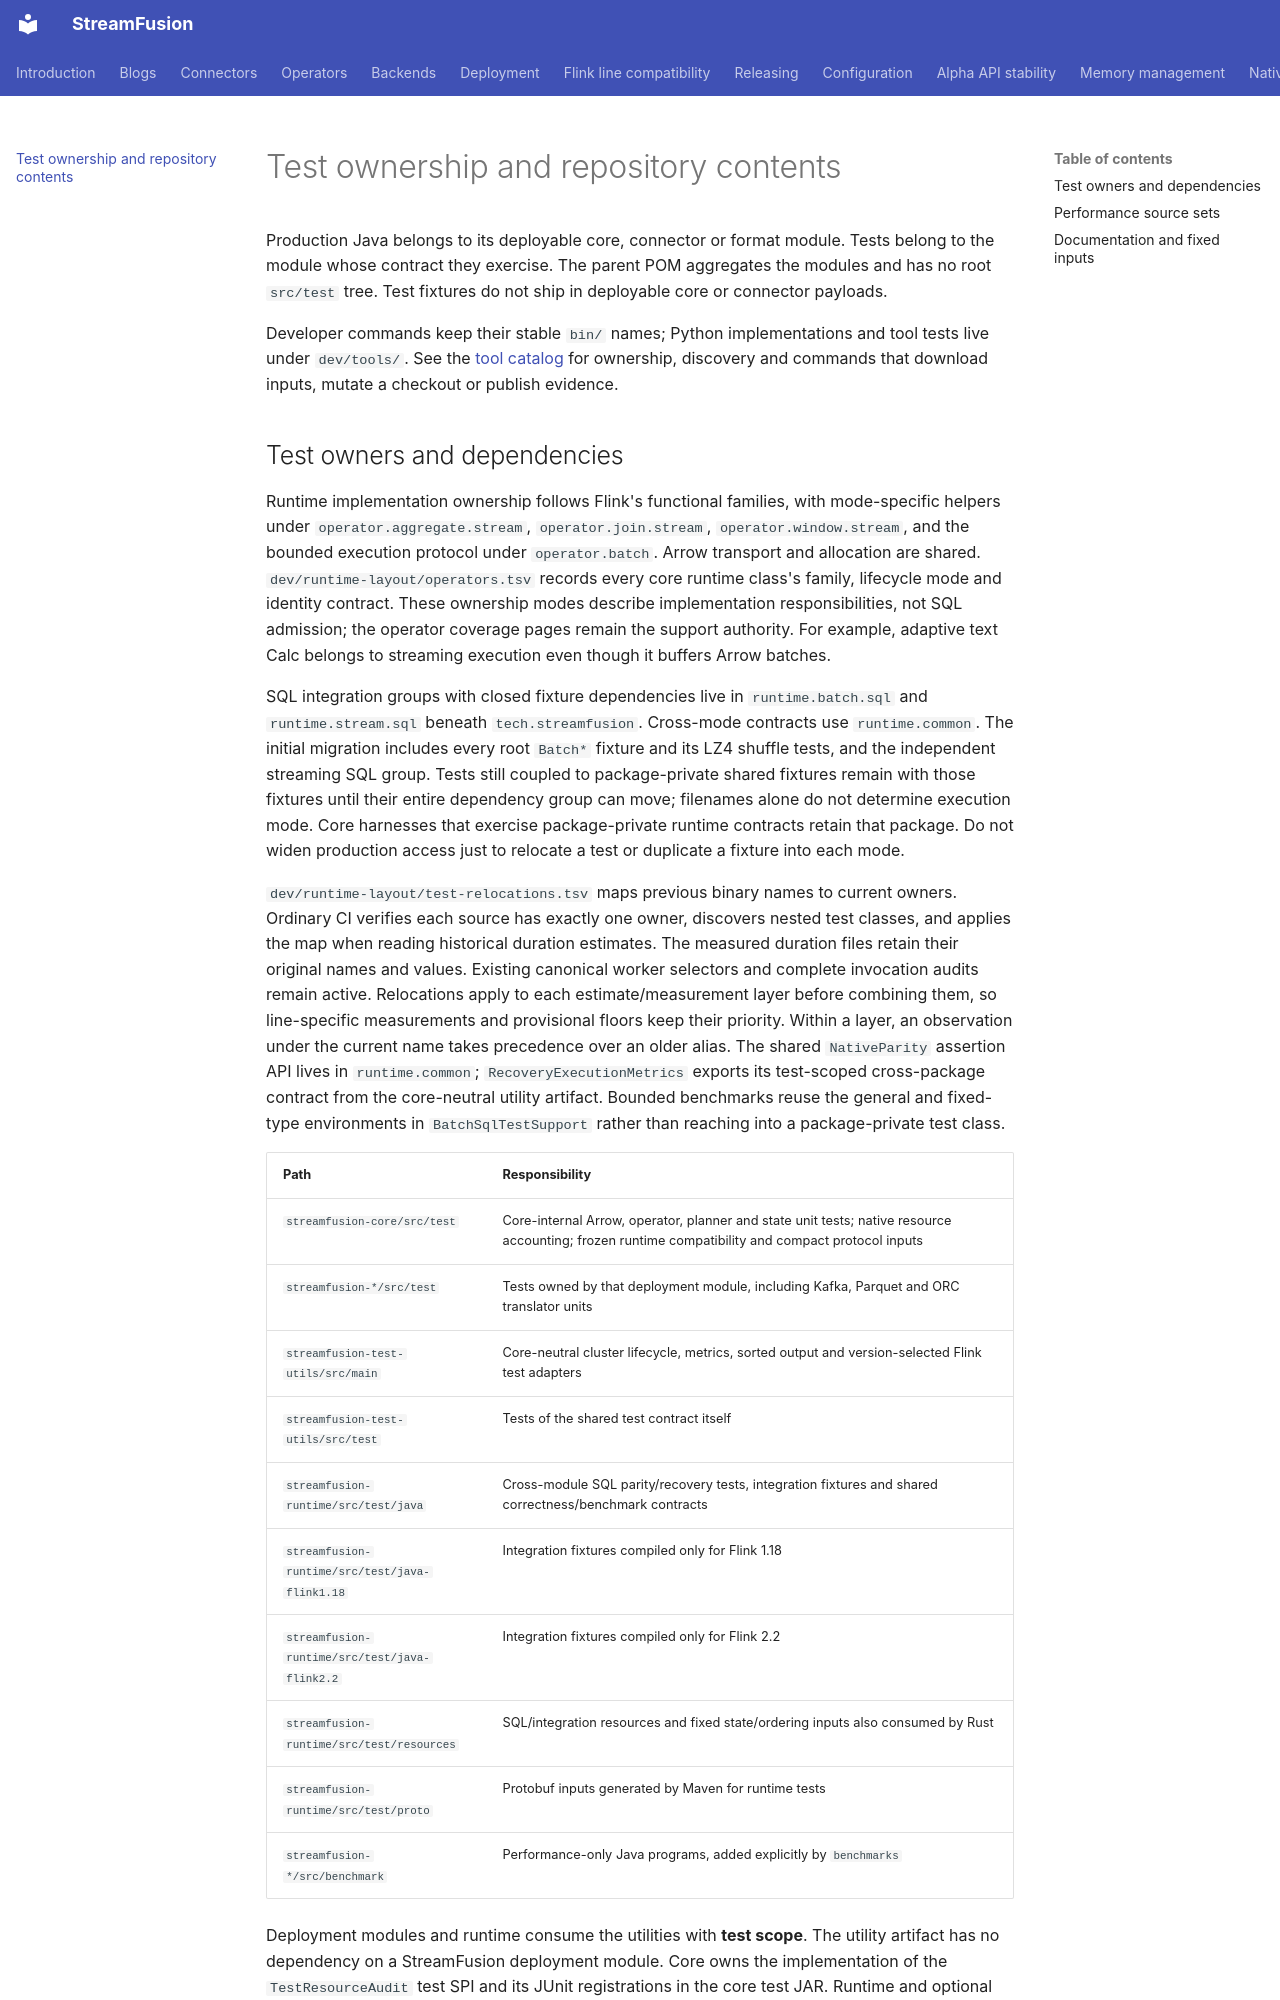

repository: datafusion-contrib/StreamFusion · page: development/index.html · generator: mkdocs

# Test ownership and repository contents

Production Java belongs to its deployable core, connector or format module. Tests belong to
the module whose contract they exercise. The parent POM aggregates the modules and has no
root `src/test` tree. Test fixtures do not ship in deployable core or connector payloads.

Developer commands keep their stable `bin/` names; Python implementations and tool tests live
under `dev/tools/`. See the [tool catalog](developer-tools.md) for ownership, discovery and
commands that download inputs, mutate a checkout or publish evidence.
